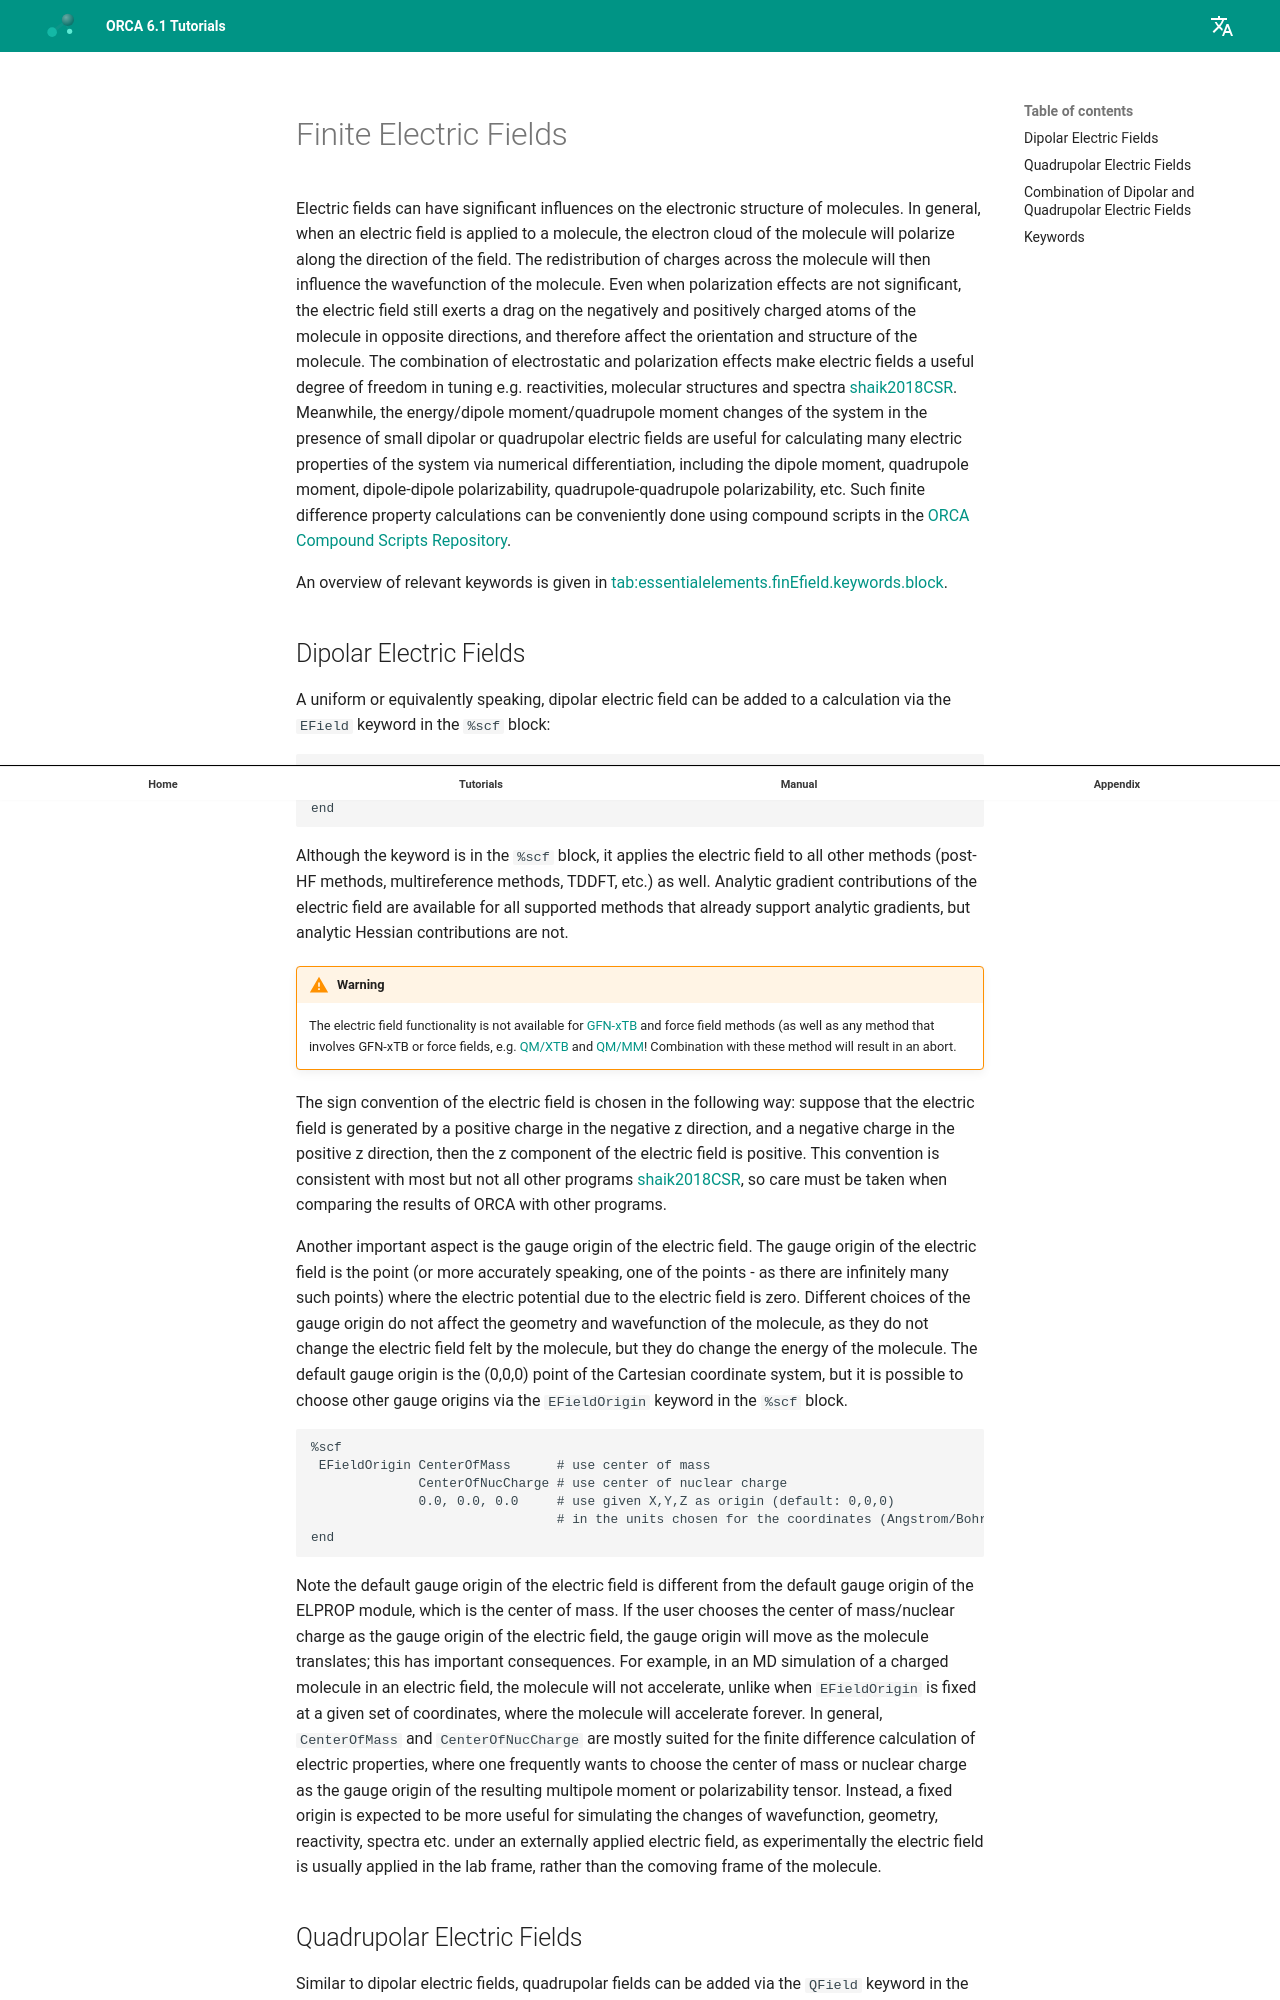

repository: wxyhgk/orca-docs · page: manual/contents/essentialelements/finEfield/index.html · generator: mkdocs

<a id="sec:essentialelements.finEfield"></a>
# Finite Electric Fields

Electric fields can have significant influences on the electronic structure
of molecules. In general, when an electric field is applied to a molecule,
the electron cloud of the molecule will polarize along the direction of the
field. The redistribution of charges across the molecule will then influence
the wavefunction of the molecule. Even when polarization effects are not
significant, the electric field still exerts a drag on the negatively and
positively charged atoms of the molecule in opposite directions, and therefore
affect the orientation and structure of the molecule. The combination of
electrostatic and polarization effects make electric fields a useful degree
of freedom in tuning e.g. reactivities, molecular structures and spectra
[shaik2018CSR](../../bibliography.md). Meanwhile, the energy/dipole moment/quadrupole moment
changes of the system in the presence of small dipolar or quadrupolar electric
fields are useful for calculating many electric properties of the system via
numerical differentiation, including the dipole moment, quadrupole moment,
dipole-dipole polarizability, quadrupole-quadrupole polarizability, etc.
Such finite difference property calculations can be conveniently done using
compound scripts in the [ORCA Compound Scripts Repository](https://github.com/ORCAQuantumChemistry/CompoundScripts/tree/main/Polarizabilities).

An overview of relevant keywords is given in [tab:essentialelements.finEfield.keywords.block](#tab:essentialelements.finEfield.keywords.block).

<a id="sec:essentialelements.finEfield.dipolar"></a>
## Dipolar Electric Fields

A uniform or equivalently speaking, dipolar electric field can
be added to a calculation via the `EField` keyword in the `%scf` block:

```orca
%scf
  EField 0.1, 0.0, 0.0 # x, y, z components (in au) of the electric field
end
```

Although the keyword is in the `%scf` block, it applies the electric field to
all other methods (post-HF methods, multireference methods, TDDFT, etc.) as
well. Analytic gradient contributions of the electric field are available for all supported methods
that already support analytic gradients, but analytic Hessian contributions are not.

!!! warning
    The electric field functionality is not available for [GFN-xTB](../modelchemistries/semiempirical.md#sec:modelchemistries.semiempirical.xtb) and force field methods (as well as any method that
    involves GFN-xTB or force fields, e.g. [QM/XTB](../multiscalesimulations/qmmm-general.md#sec:multiscalesimulations.qmmm.orca) and [QM/MM](../multiscalesimulations/qmmm-general.md#sec:multiscalesimulations.qmmm.orca)! Combination with these
    method will result in an abort.

The sign convention of the electric field is chosen in the following way:
suppose that the electric field is generated by a positive charge in the
negative z direction, and a negative charge in the positive z direction,
then the z component of the electric field is positive. This convention is
consistent with most but not all other programs [shaik2018CSR](../../bibliography.md), so
care must be taken when comparing the results of ORCA with other programs.

Another important aspect is the gauge origin of the electric field. The gauge
origin of the electric field is the point (or more accurately speaking, one
of the points - as there are infinitely many such points) where the electric
potential due to the electric field is zero. Different choices of the gauge
origin do not affect the geometry and wavefunction of the molecule, as
they do not change the electric field felt by the molecule, but they do change
the energy of the molecule. The default gauge origin is the (0,0,0) point of
the Cartesian coordinate system, but it is possible to choose other gauge origins
via the `EFieldOrigin` keyword in the `%scf` block.

```orca
%scf
 EFieldOrigin CenterOfMass      # use center of mass
              CenterOfNucCharge # use center of nuclear charge
              0.0, 0.0, 0.0     # use given X,Y,Z as origin (default: 0,0,0)
                                # in the units chosen for the coordinates (Angstrom/Bohr)
end
```

Note the default gauge origin of the electric field is different from the
default gauge origin of the ELPROP module, which is the center of mass. If
the user chooses the center of mass/nuclear charge as the gauge origin of the electric field, the gauge
origin will move as the molecule translates; this has important consequences.
For example, in an MD simulation of a charged molecule in an electric field, the molecule will
not accelerate, unlike when `EFieldOrigin` is fixed at a given set of coordinates, where the
molecule will accelerate forever. In general, `CenterOfMass`  and
`CenterOfNucCharge` are mostly suited for the finite difference calculation of
electric properties, where one frequently wants to choose the center of mass
or nuclear charge as the gauge origin of the resulting multipole moment or
polarizability tensor. Instead, a fixed origin is
expected to be more useful for simulating the changes of wavefunction, geometry,
reactivity, spectra etc. under an externally applied electric field, as experimentally
the electric field is usually applied in the lab frame, rather than the comoving
frame of the molecule.

<a id="sec:essentialelements.finEfield.quadrupolar"></a>
## Quadrupolar Electric Fields

Similar to dipolar electric fields, quadrupolar fields can be added via the `QField` keyword in the `%scf` block:

```orca
%scf
  QField 0.1, 0.0, 0.0, 0.05, 0.0, 0.0 # xx, yy, zz, xy, xz, yz components (in au)
                                       # of the quadrupolar field
end
```

The gauge origin of the quadrupolar field is the same as that of the [dipolar electric field](#sec:essentialelements.finEfield.dipolar).

<a id="sec:essentialelements.finEfield.combi"></a>
